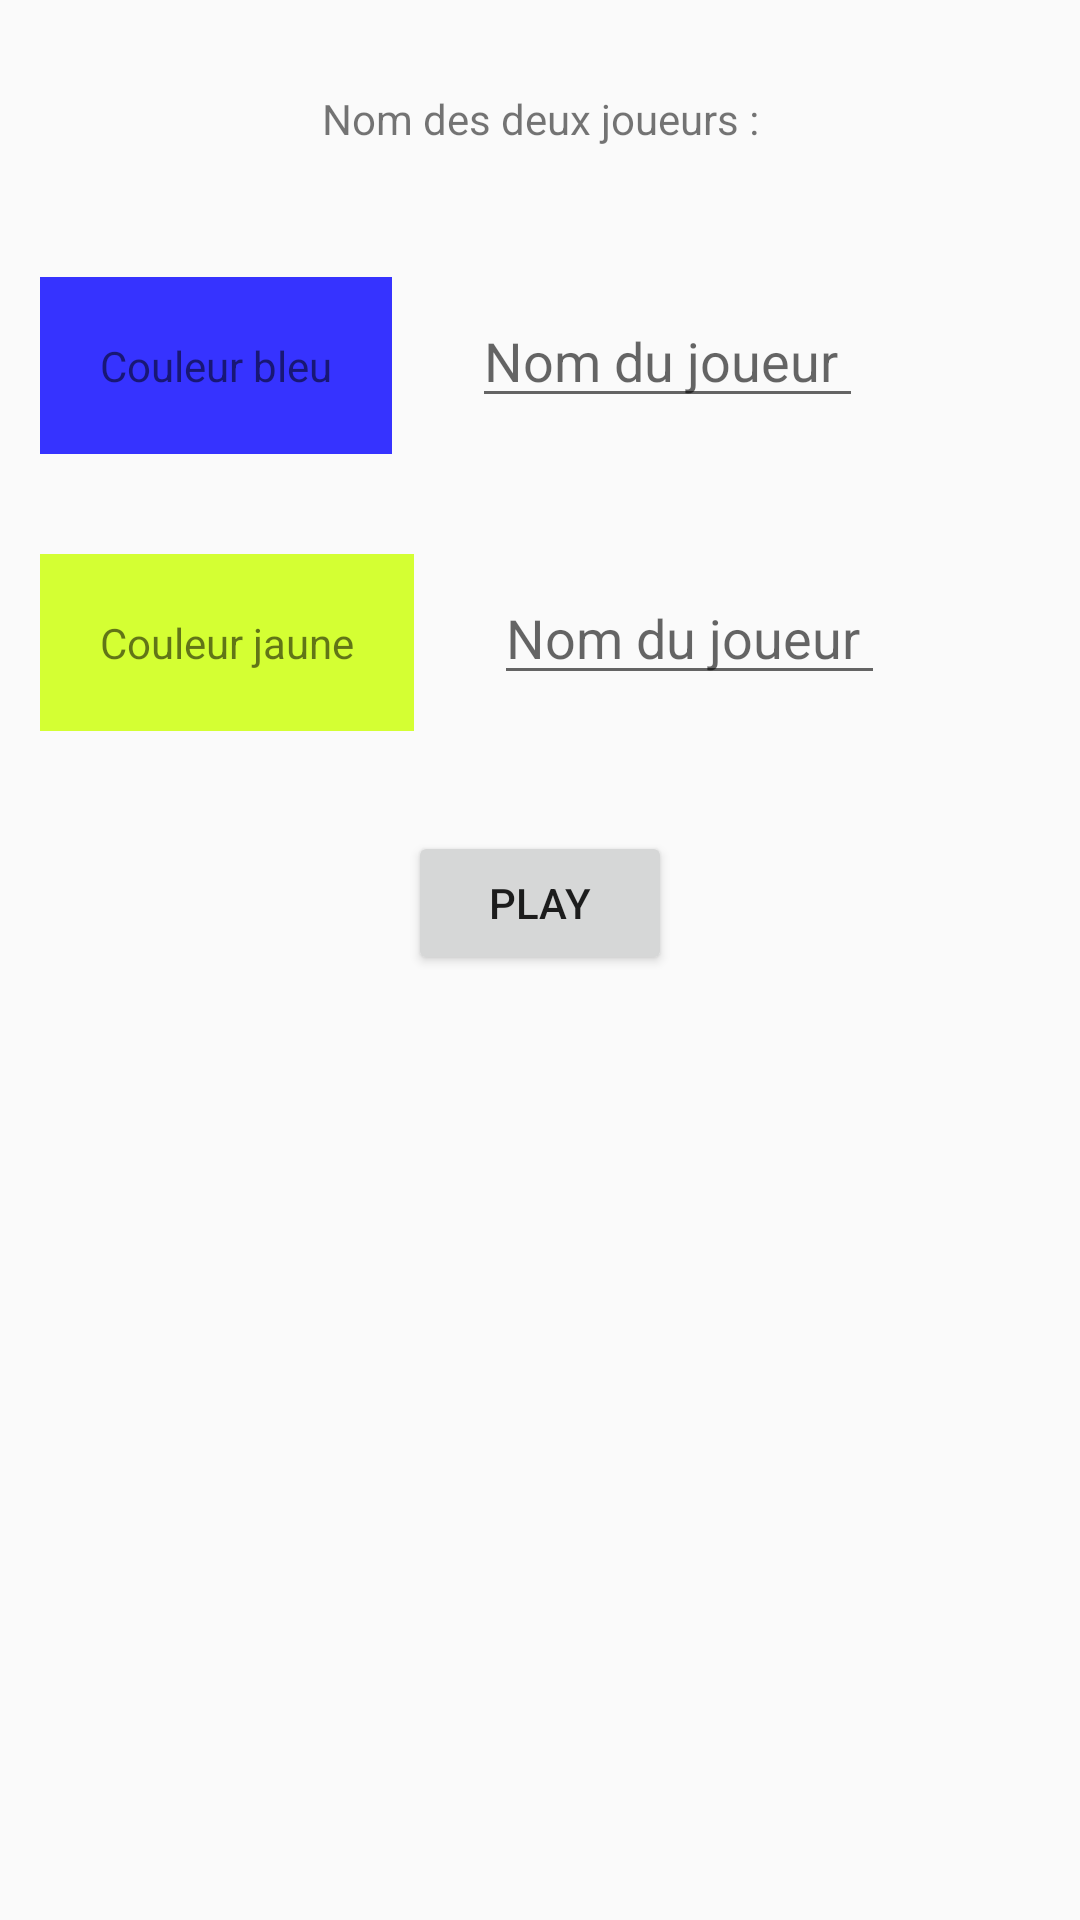

Layout XML and referenced resources for this Android screen:
<!-- AndroidManifest.xml: application theme AppTheme -->
<!-- res/layout/activity_main.xml -->
<?xml version="1.0" encoding="utf-8"?>

<LinearLayout
    xmlns:android="http://schemas.android.com/apk/res/android"
    xmlns:tools="http://schemas.android.com/tools"
    android:layout_width="match_parent"
    android:layout_height="match_parent"
    android:orientation="vertical"
    tools:context="com.coffre.mami.puissance4.controleur.MainActivity">


    <TextView
        android:layout_width="match_parent"
        android:layout_height="wrap_content"
        android:text="Nom des deux joueurs :"
        android:padding="30dp"
        android:gravity="center"
        android:layout_marginBottom="40px"
        />


    <LinearLayout
        android:layout_width="wrap_content"
        android:layout_height="wrap_content"
        android:orientation="horizontal"
        android:layout_marginBottom="100px"
        android:layout_marginLeft="40px"
        >

        <TextView
            android:layout_width="wrap_content"
            android:layout_height="wrap_content"
            android:text="Couleur bleu"
            android:padding="20dp"
            android:background="#3633FF"
            android:layout_marginRight="80px"

            />

        <EditText
            android:id="@+id/nomBleu"
            android:layout_width="wrap_content"
            android:layout_height="wrap_content"
            android:hint="Nom du joueur "
            />



    </LinearLayout>



    
    <LinearLayout
        android:layout_width="wrap_content"
        android:layout_height="wrap_content"
        android:orientation="horizontal"
        android:layout_marginLeft="40px"
        >

        <TextView
            android:layout_width="wrap_content"
            android:layout_height="wrap_content"
            android:text="Couleur jaune"
            android:padding="20dp"
            android:background="#D4FF33"
            android:layout_marginRight="80px"

            />

        <EditText
            android:id="@+id/nomJaune"
            android:layout_width="wrap_content"
            android:layout_height="wrap_content"
            android:hint="Nom du joueur "
            />



    </LinearLayout>



 <Button
     android:id="@+id/play"
     android:layout_width="wrap_content"
     android:layout_height="wrap_content"
     android:layout_gravity="center"
     android:layout_marginTop="100px"
     android:text="Play"

     />




</LinearLayout>
<!-- resources referenced by this layout -->
<resources>
  <style name="AppTheme" parent="Theme.AppCompat.Light.DarkActionBar">
          
          <item name="colorPrimary">@color/colorPrimary</item>
          <item name="colorPrimaryDark">@color/colorPrimaryDark</item>
          <item name="colorAccent">@color/colorAccent</item>
      </style>
  <!-- not gathered from this repository: default colours our renderer supplied (Android Studio template values) -->
  <color name="colorPrimary">#FF6200EE</color>
  <color name="colorPrimaryDark">#FF3700B3</color>
  <color name="colorAccent">#FF03DAC5</color>
</resources>
